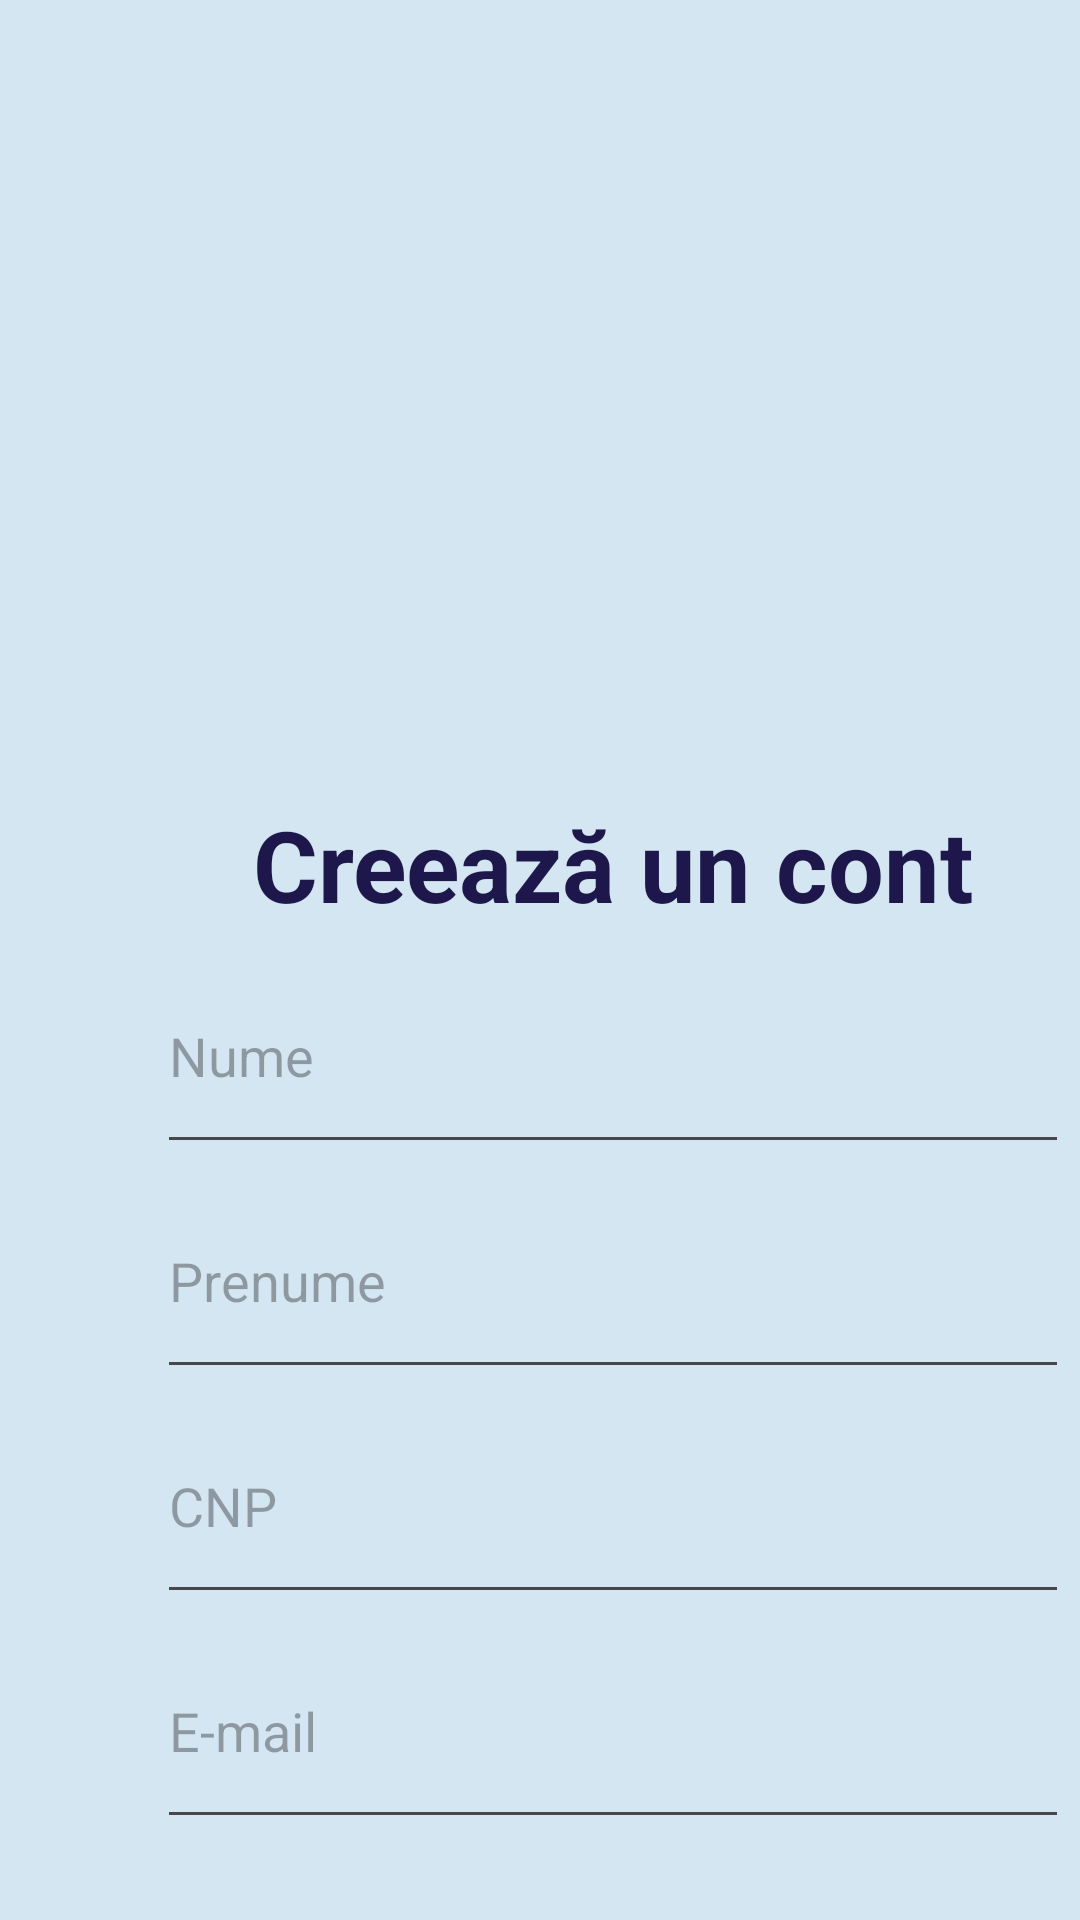

Here is an Android app screen rendered from its layout file. Give the layout XML and the strings, colors and styles it references.
<!-- AndroidManifest.xml: application theme Theme.CardDeSanatate -->
<!-- res/layout/activity_login.xml -->
<?xml version="1.0" encoding="utf-8"?>
<androidx.constraintlayout.widget.ConstraintLayout xmlns:android="http://schemas.android.com/apk/res/android"
    xmlns:app="http://schemas.android.com/apk/res-auto"
    xmlns:tools="http://schemas.android.com/tools"
    android:id="@+id/main"
    android:layout_width="match_parent"
    android:layout_height="match_parent"
    tools:context=".Login">

    <LinearLayout
        android:layout_width="409dp"
        android:layout_height="912dp"
        android:orientation="vertical"
        tools:layout_editor_absoluteX="1dp"
        tools:layout_editor_absoluteY="1dp"
        android:background="#d4e6f1">

        <ImageView
            android:id="@+id/imageView4"
            android:layout_width="231dp"
            android:layout_height="251dp"
            android:layout_gravity="center"
            android:paddingTop="100px"
            app:srcCompat="@drawable/user" />

        <TextView
            android:id="@+id/tvCreareCont"
            android:layout_width="419dp"
            android:layout_height="62dp"
            android:layout_gravity="center"
            android:text="Creează un cont"
            android:textAlignment="center"
            android:textSize="16pt"
            android:textStyle="bold"
            android:textColor="#1d174b"
            android:paddingTop="15dp"/>

        <EditText
            android:id="@+id/etNume"
            android:layout_width="304dp"
            android:layout_height="75dp"
            android:layout_gravity="center"
            android:ems="10"
            android:hint="Nume"
            android:inputType="text"
            android:text="" />

        <EditText
            android:id="@+id/etPrenume"
            android:layout_width="304dp"
            android:layout_height="75dp"
            android:layout_gravity="center"
            android:ems="10"
            android:hint="Prenume"
            android:inputType="text"
            android:text="" />

        <EditText
            android:id="@+id/etCNP"
            android:layout_width="304dp"
            android:layout_height="75dp"
            android:layout_gravity="center"
            android:ems="10"
            android:hint="CNP"
            android:inputType="" />

        <EditText
            android:id="@+id/etEmailInreg"
            android:layout_width="304dp"
            android:layout_height="75dp"
            android:layout_gravity="center"
            android:ems="10"
            android:hint="E-mail"
            android:inputType="text"
            android:text="" />

        <EditText
            android:id="@+id/etParolaInreg"
            android:layout_width="304dp"
            android:layout_height="75dp"
            android:layout_gravity="center"
            android:ems="10"
            android:hint="Parola"
            android:inputType="text"
            android:text="" />

        <EditText
            android:id="@+id/etConfirmaParolaInreg"
            android:layout_width="304dp"
            android:layout_height="75dp"
            android:layout_gravity="center"
            android:ems="10"
            android:hint="Confirma Parola"
            android:inputType="text"
            android:text="" />

        <Spinner
            android:id="@+id/spnSex"
            android:layout_width="304dp"
            android:layout_height="40dp"
            android:layout_gravity="center"
            android:layout_marginBottom="30px"/>

        <Button
            android:id="@+id/bttnCreareCont"
            android:layout_width="150dp"
            android:layout_height="wrap_content"
            android:layout_gravity="center"
            android:backgroundTint="@android:color/holo_blue_light"
            android:text="Creare Cont" />


    </LinearLayout>
</androidx.constraintlayout.widget.ConstraintLayout>
<!-- resources referenced by this layout -->
<resources>
  <style name="Theme.CardDeSanatate" parent="Base.Theme.CardDeSanatate" />
  <style name="Base.Theme.CardDeSanatate" parent="Theme.Material3.DayNight.NoActionBar">
          
          
      </style>
</resources>
